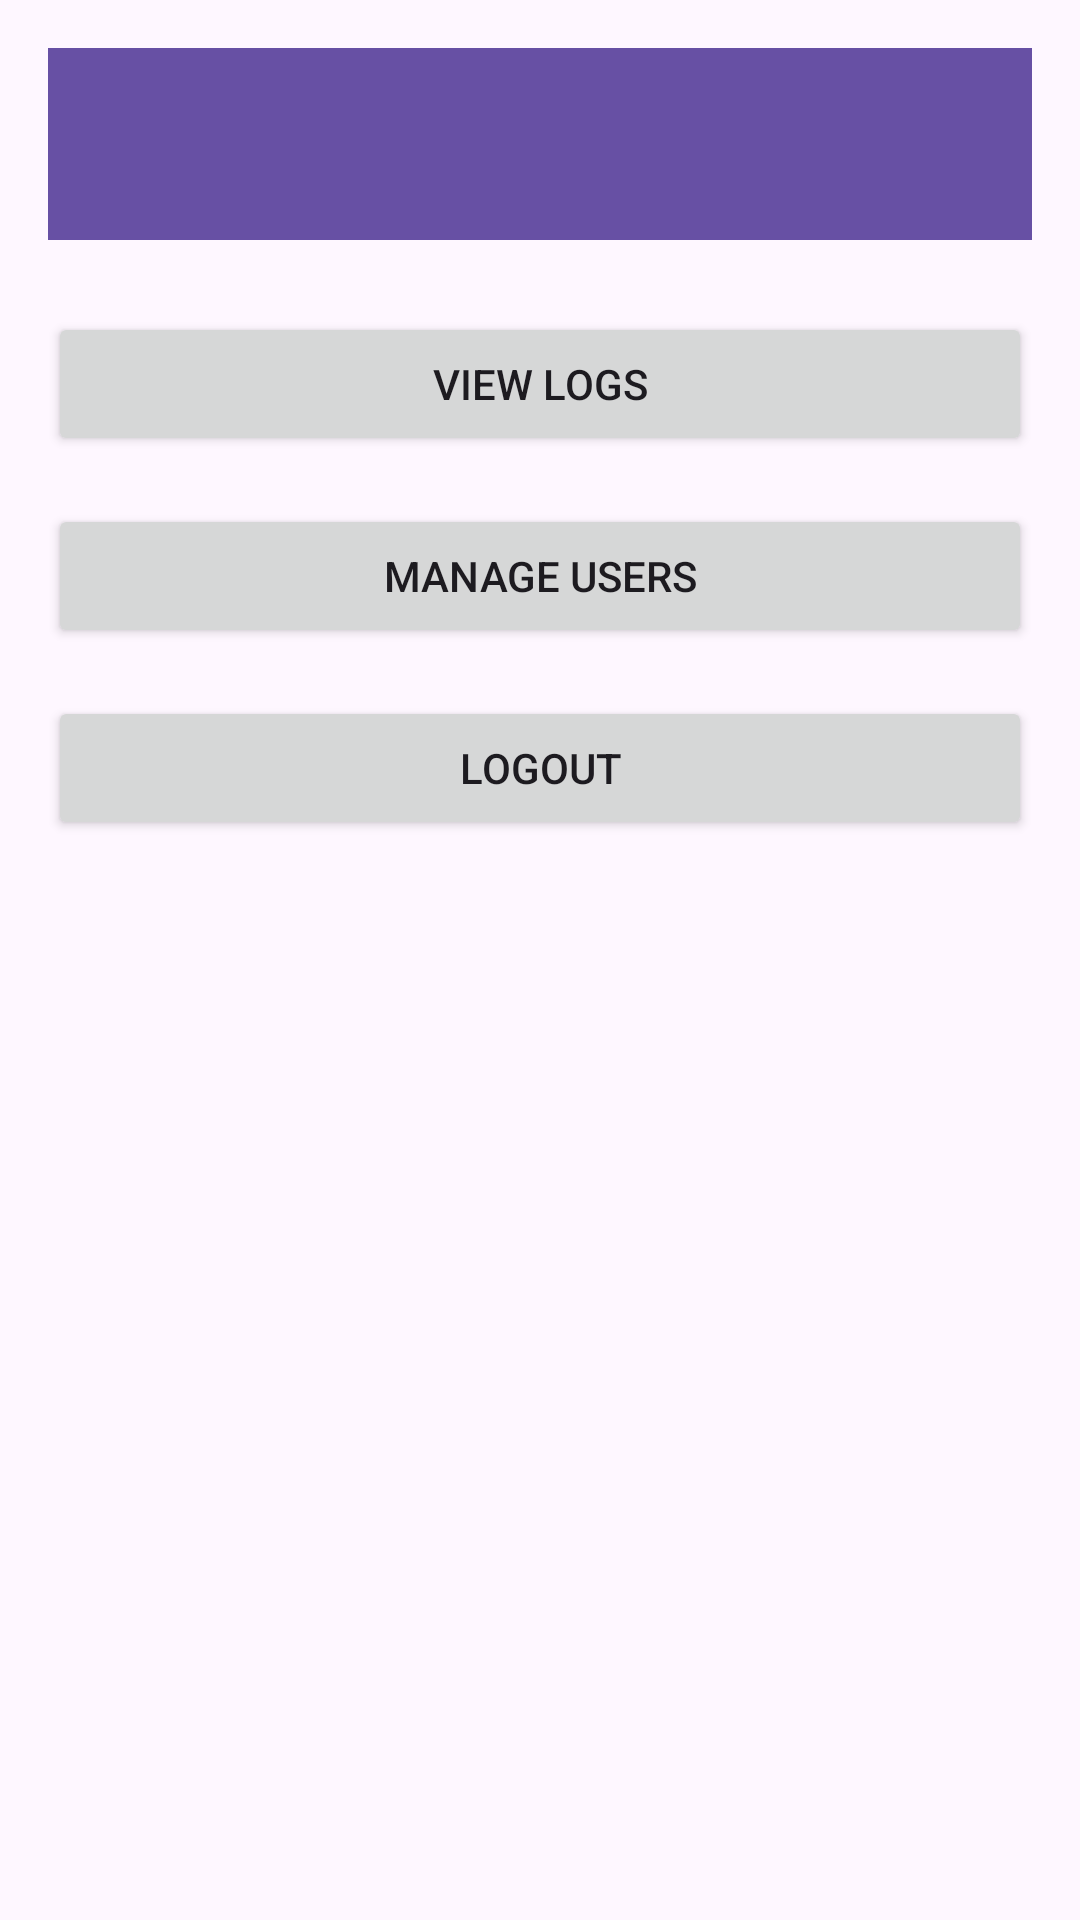

Reconstruct the res/layout file that produces this screen, plus the resources it refers to.
<!-- AndroidManifest.xml: application theme Theme.HostelLog -->
<!-- res/layout/activity_admin.xml -->
<?xml version="1.0" encoding="utf-8"?>
<androidx.constraintlayout.widget.ConstraintLayout
    xmlns:android="http://schemas.android.com/apk/res/android"
    xmlns:app="http://schemas.android.com/apk/res-auto"
    android:layout_width="match_parent"
    android:layout_height="match_parent"
    android:padding="16dp">

    
    <androidx.appcompat.widget.Toolbar
        android:id="@+id/adminToolbar"
        android:layout_width="0dp"
        android:layout_height="wrap_content"
        android:background="?attr/colorPrimary"
        android:title="Admin Dashboard"
        android:titleTextColor="@android:color/white"
        app:layout_constraintTop_toTopOf="parent"
        app:layout_constraintStart_toStartOf="parent"
        app:layout_constraintEnd_toEndOf="parent" />

    
    <Button
        android:id="@+id/btnViewLogs"
        android:layout_width="0dp"
        android:layout_height="wrap_content"
        android:text="View Logs"
        app:layout_constraintTop_toBottomOf="@id/adminToolbar"
        app:layout_constraintStart_toStartOf="parent"
        app:layout_constraintEnd_toEndOf="parent"
        android:layout_marginTop="24dp" />

    
    <Button
        android:id="@+id/btnManageUsers"
        android:layout_width="0dp"
        android:layout_height="wrap_content"
        android:text="Manage Users"
        app:layout_constraintTop_toBottomOf="@id/btnViewLogs"
        app:layout_constraintStart_toStartOf="parent"
        app:layout_constraintEnd_toEndOf="parent"
        android:layout_marginTop="16dp" />

    
    <Button
        android:id="@+id/btnLogout"
        android:layout_width="0dp"
        android:layout_height="wrap_content"
        android:text="Logout"
        app:layout_constraintTop_toBottomOf="@id/btnManageUsers"
        app:layout_constraintStart_toStartOf="parent"
        app:layout_constraintEnd_toEndOf="parent"
        android:layout_marginTop="16dp" />

</androidx.constraintlayout.widget.ConstraintLayout>
<!-- resources referenced by this layout -->
<resources>
  <style name="Theme.HostelLog" parent="Base.Theme.HostelLog" />
  <style name="Base.Theme.HostelLog" parent="Theme.Material3.DayNight.NoActionBar">
          
          
      </style>
</resources>
